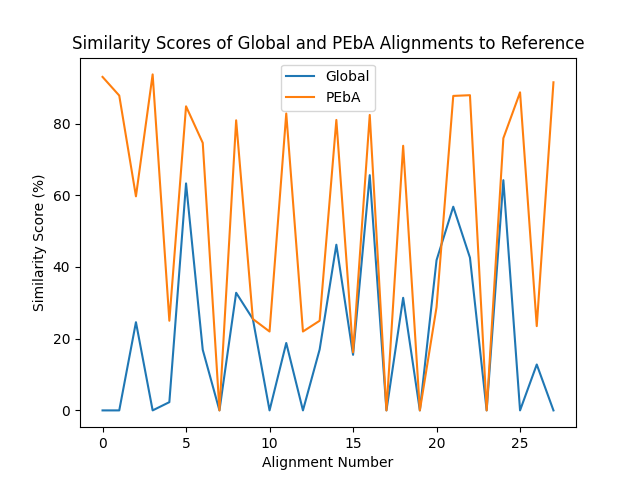

Data behind this chart, as committed beside it:
global_0, 2, 46.3, 0.0, 82
PEbA_0, 2, 22.8, 93.0, 114
global_10, 2, 35.3, 0.0, 170
PEbA_10, 2, 13.5, 87.8, 148
global_11, 2, 30.2, 24.6, 252
PEbA_11, 2, 20.1, 59.7, 268
global_12, 2, 30.8, 0.0, 156
PEbA_12, 2, 15.9, 93.7, 126
global_13, 2, 27.3, 2.3, 88
PEbA_13, 2, 11.5, 25.0, 104
global_14, 2, 38.3, 63.3, 120
PEbA_14, 2, 30.3, 84.8, 132
global_15, 2, 27.7, 16.9, 130
PEbA_15, 2, 19.7, 74.6, 142
global_16, 2, 30.7, 0.0, 150
PEbA_16, 2, 25.8, 0.0, 132
global_17, 2, 23.4, 32.8, 128
PEbA_17, 2, 22.1, 80.9, 136
global_18, 2, 19.1, 25.5, 94
PEbA_18, 2, 7.8, 25.5, 102
global_19, 2, 35.9, 0.0, 78
PEbA_19, 2, 8.0, 22.0, 100
global_1, 2, 33.3, 18.8, 96
PEbA_1, 2, 20.7, 82.8, 116
global_20, 2, 28.9, 0.0, 90
PEbA_20, 2, 14.0, 22.0, 100
global_21, 2, 17.0, 17.0, 94
PEbA_21, 2, 9.6, 25.0, 104
global_22, 2, 36.9, 46.2, 130
PEbA_22, 2, 24.1, 81.0, 158
global_23, 2, 32.4, 15.5, 142
PEbA_23, 2, 25.7, 16.2, 148
global_24, 2, 29.5, 65.6, 122
PEbA_24, 2, 22.1, 82.4, 136
global_25, 2, 27.3, 0.0, 154
PEbA_25, 2, 17.9, 0.0, 168
global_26, 2, 22.9, 31.4, 140
PEbA_26, 2, 21.2, 73.8, 160
global_27, 2, 37.3, 0.0, 134
PEbA_27, 2, 26.7, 0.0, 150
global_2, 2, 27.9, 41.9, 86
PEbA_2, 2, 9.6, 28.8, 104
global_3, 2, 31.8, 56.8, 88
PEbA_3, 2, 19.3, 87.7, 114
global_4, 2, 38.3, 42.6, 94
PEbA_4, 2, 20.7, 87.9, 116
global_5, 2, 30.8, 0.0, 104
PEbA_5, 2, 21.1, 0.0, 114
global_6, 2, 34.0, 64.2, 106
PEbA_6, 2, 29.3, 75.9, 116
global_7, 2, 33.3, 0.0, 156
PEbA_7, 2, 21.0, 88.7, 124
global_8, 2, 36.2, 12.8, 94
PEbA_8, 2, 15.7, 23.5, 102
global_9, 2, 34.2, 0.0, 152
PEbA_9, 2, 22.5, 91.5, 142
